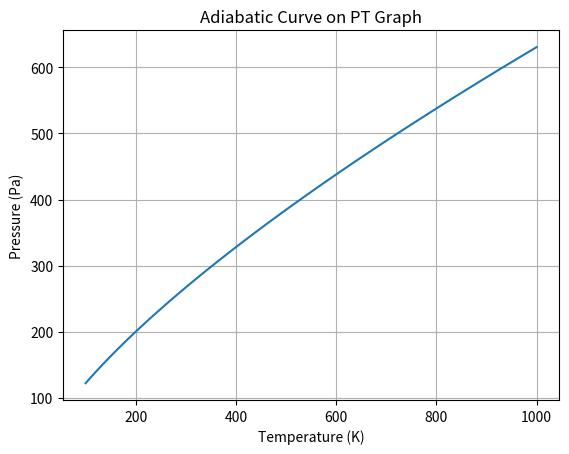

Python code for this plot:
import numpy as np
import matplotlib.pyplot as plt

# Constants
gamma = 1.4  # Specific heat ratio for an ideal diatomic gas
R = 8.314   # Gas constant (J/(mol*K))
n = 1       # Number of moles of the gas

# Temperature range
T = np.linspace(100, 1000, 100)  # Range of temperature values in Kelvin

# Calculate pressure values for the adiabatic curve
P = (n * R * T) ** (1 / gamma)

# Plotting
plt.plot(T, P)
plt.xlabel('Temperature (K)')
plt.ylabel('Pressure (Pa)')
plt.title('Adiabatic Curve on PT Graph')
plt.grid(True)
plt.show()
